pico-8 play session: no input (idle), after a click and taps of 🅾, ❎, 🅾+❎, 🅾 in the second before t = 0

[t = 1 s] idle ~1s (no d-pad/buttons)
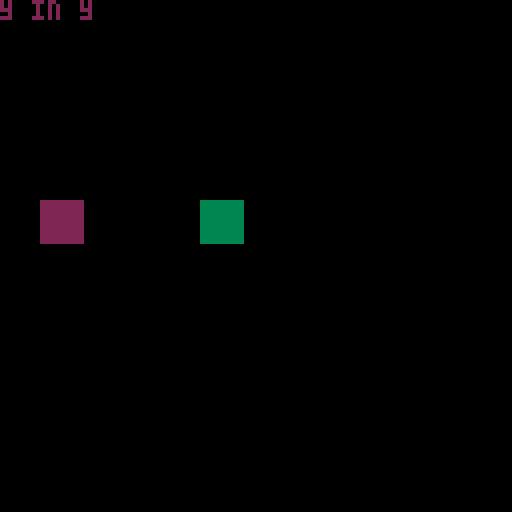

pico-8 cartridge
version 36
__lua__
function _init()
r1={}
r1.x=10
r1.y=50
r1.w=r1.x+10
r1.h=r1.y+10

r2={}
r2.x=50
r2.y=50
r2.w=r2.x+10
r2.h=r2.y+10
end

function _update()
end

function _draw()
	cls(0)
 rectfill(r2.x,r2.y,r2.w,r2.h,3)
	rectfill(r1.x,r1.y,r1.w,r1.h,2)
	
 if(r1.x >= r2.x) then
 	print("x in x")
 end
 
 if(r1.y >= r2.y) then
 	print("y in y")
 end
end
__gfx__
00000000000000000000000000000000000000000000000000000000000000000000000000000000000000000000000000000000000000000000000000000000
00000000000000000000000000000000000000000000000000000000000000000000000000000000000000000000000000000000000000000000000000000000
00700700000000000000000000000000000000000000000000000000000000000000000000000000000000000000000000000000000000000000000000000000
00077000000000000000000000000000000000000000000000000000000000000000000000000000000000000000000000000000000000000000000000000000
00077000000000000000000000000000000000000000000000000000000000000000000000000000000000000000000000000000000000000000000000000000
00700700000000000000000000000000000000000000000000000000000000000000000000000000000000000000000000000000000000000000000000000000
